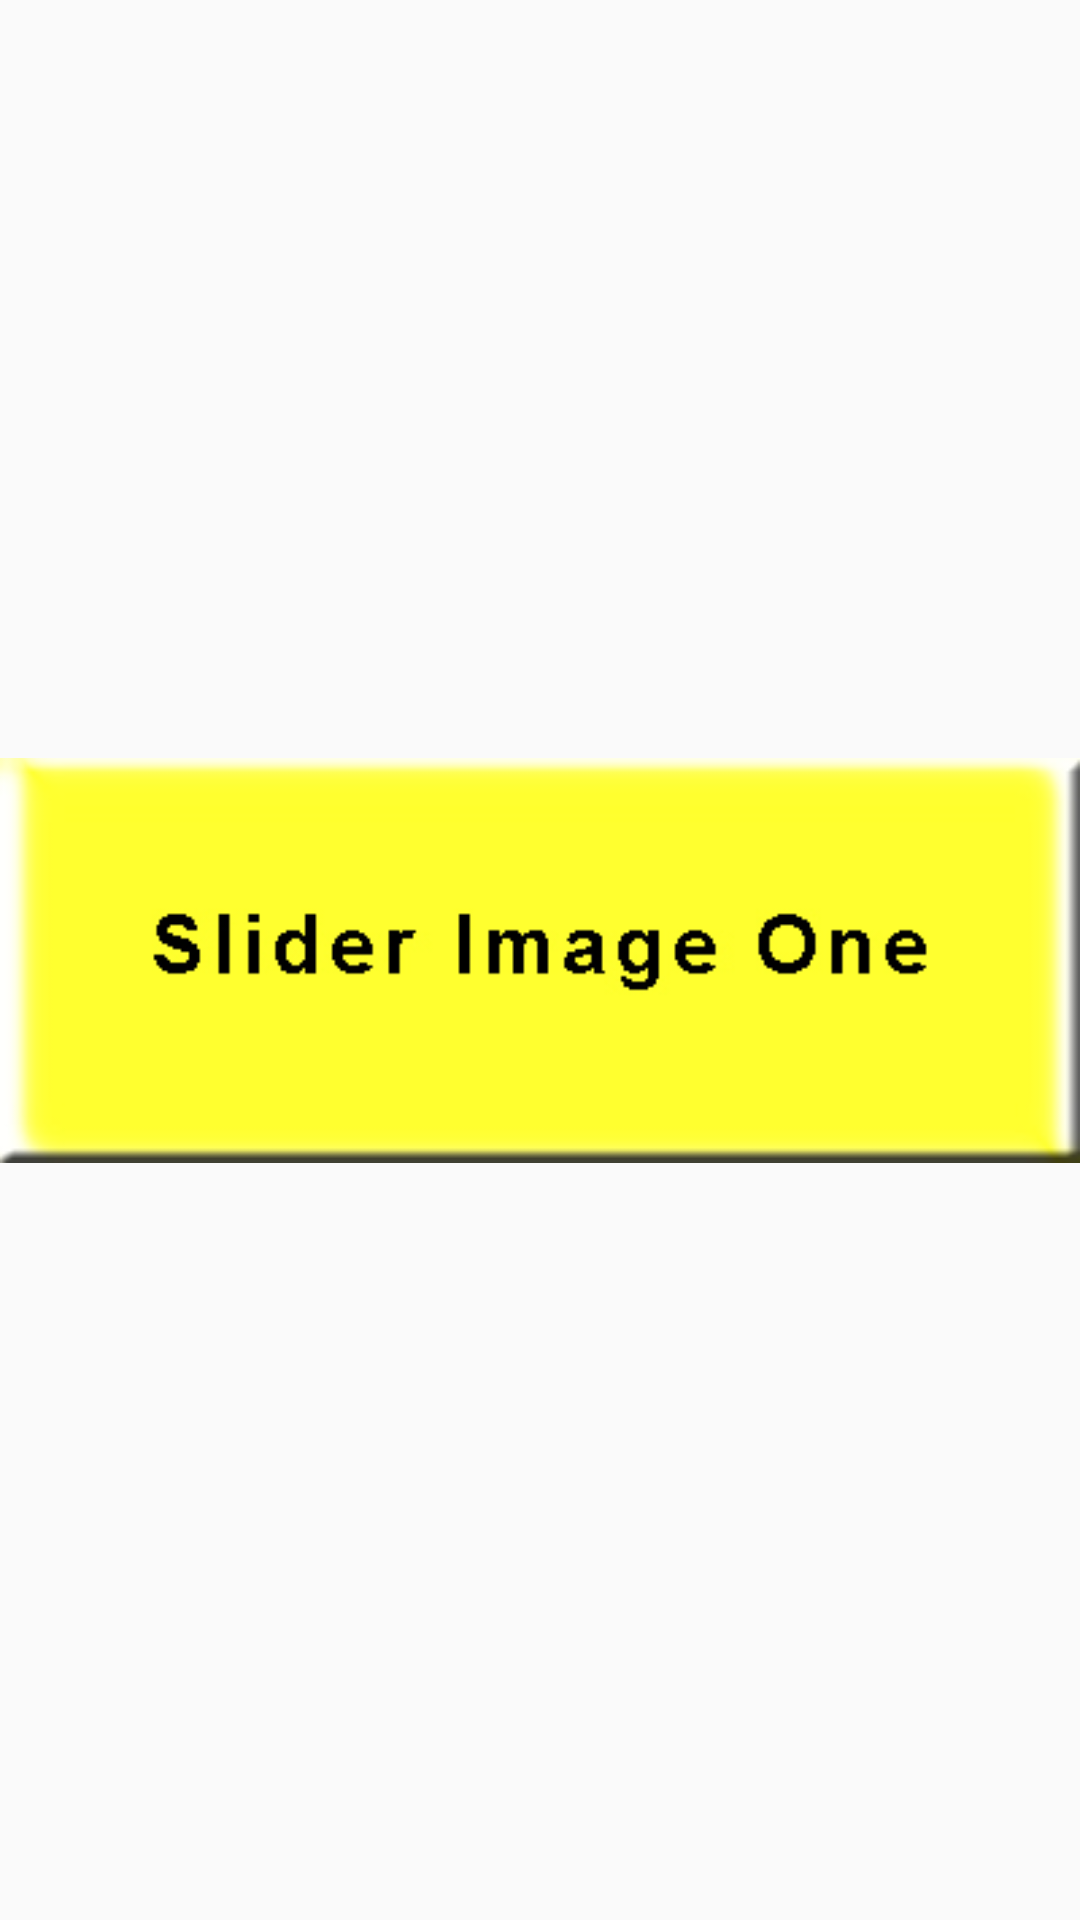

Here is an Android app screen rendered from its layout file. Give the layout XML and the strings, colors and styles it references.
<!-- AndroidManifest.xml: application theme AppTheme -->
<!-- res/layout/sell_images_item_viewpager.xml -->
<?xml version="1.0" encoding="utf-8"?>
<android.support.constraint.ConstraintLayout
    xmlns:android="http://schemas.android.com/apk/res/android"
    android:layout_width="match_parent"
    android:layout_height="match_parent"
    xmlns:app="http://schemas.android.com/apk/res-auto">


    <ImageView
        android:id="@+id/sell_img_pager_item"
        android:layout_width="@dimen/_300sdp"
        android:layout_height="@dimen/_120sdp"
        android:src="@drawable/sliderone"
        app:layout_constraintBottom_toBottomOf="parent"
        app:layout_constraintEnd_toEndOf="parent"
        app:layout_constraintHorizontal_bias="0.476"
        app:layout_constraintStart_toStartOf="parent"
        app:layout_constraintTop_toTopOf="parent"
        app:layout_constraintVertical_bias="0" />

</android.support.constraint.ConstraintLayout>
<!-- resources referenced by this layout -->
<resources>
  <!-- drawable sliderone: jpg bitmap (drawable, 33181 bytes) -->
  <style name="AppTheme" parent="Theme.AppCompat.Light.NoActionBar">
          
          <item name="colorPrimary">@color/colorPrimary</item>
          <item name="colorPrimaryDark">@color/colorPrimaryDark</item>
          <item name="colorAccent">@color/colorAccent</item>
      </style>
  <color name="colorPrimary">#6ef790</color>
  <color name="colorPrimaryDark">#303F9F</color>
  <color name="colorAccent">#FF4081</color>
</resources>
